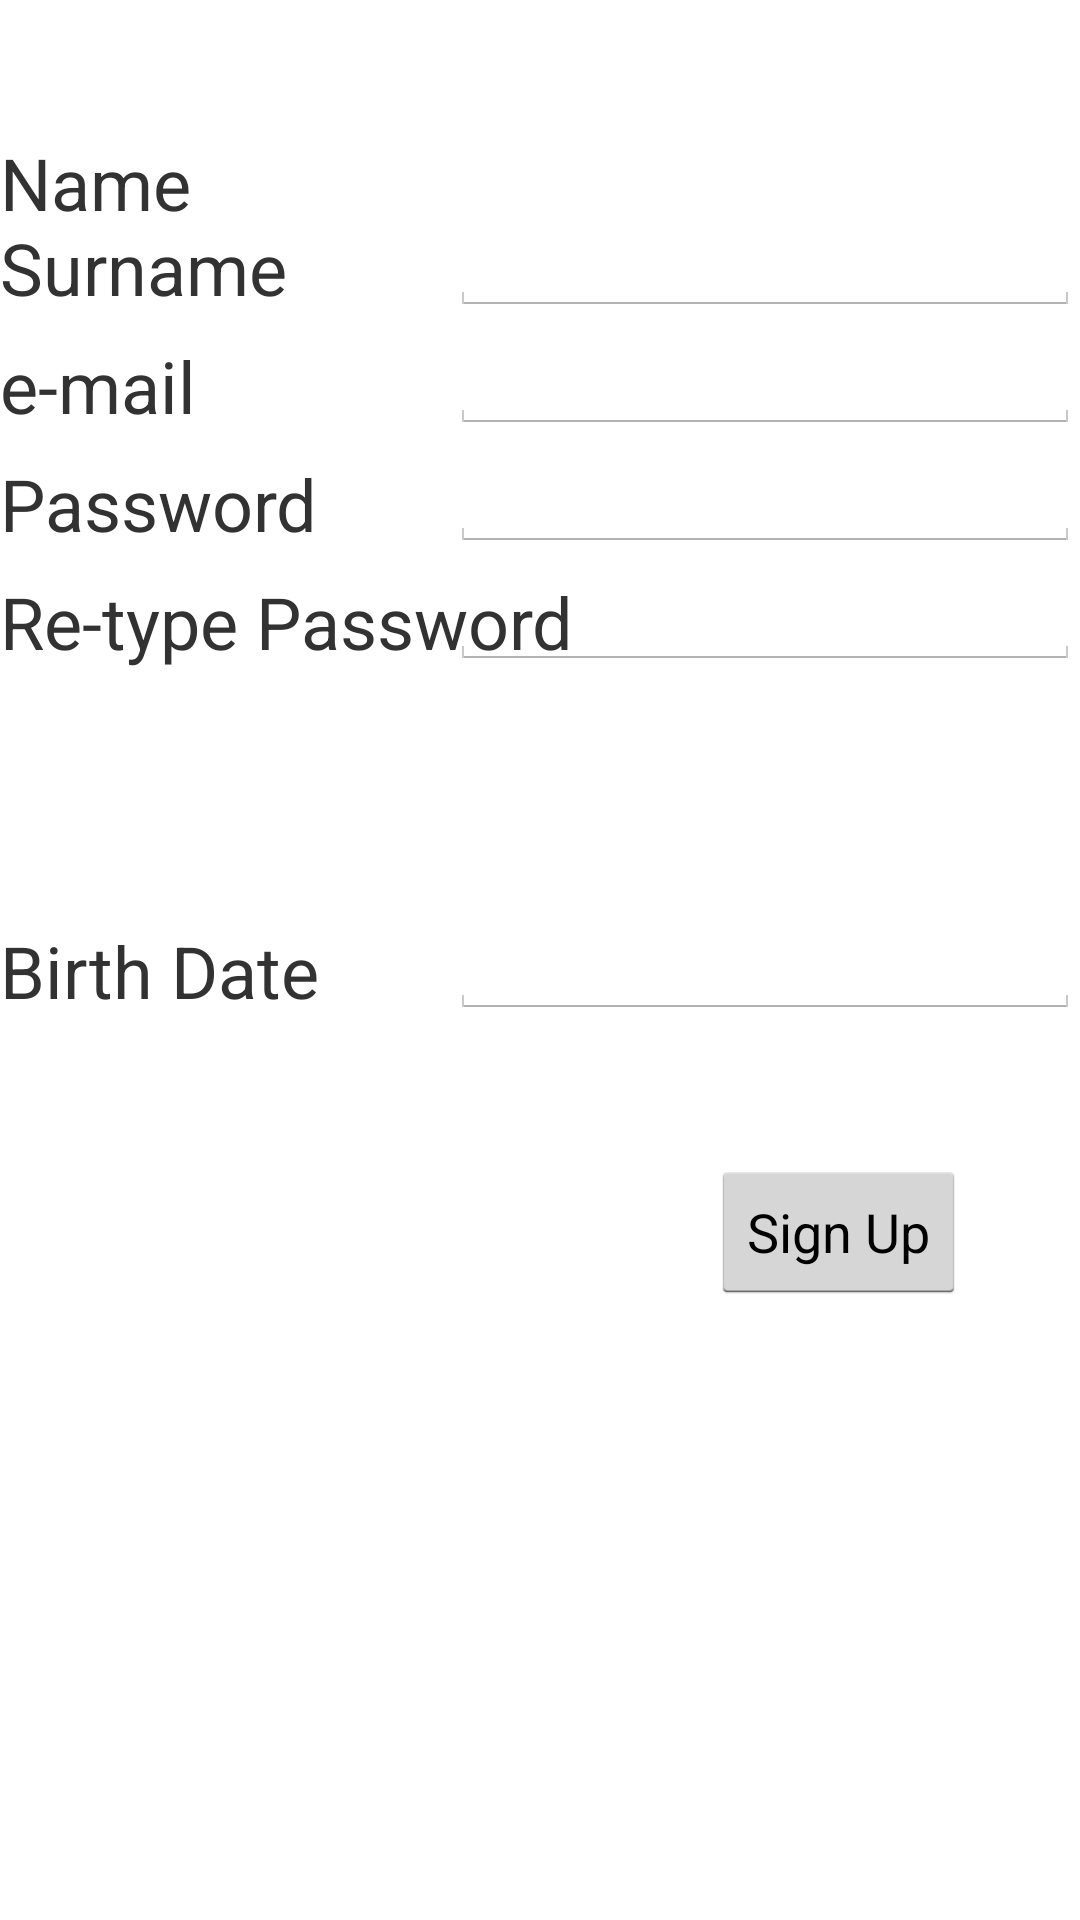

Produce the Android XML layout that renders to this screen, including the resource entries it uses.
<!-- AndroidManifest.xml: application theme AppTheme -->
<!-- res/layout/activity_create_user.xml -->
<RelativeLayout xmlns:android="http://schemas.android.com/apk/res/android"
    xmlns:tools="http://schemas.android.com/tools" android:id="@+id/container"
    android:layout_width="match_parent" android:layout_height="match_parent"
    tools:context="com.ozu.ozmo.example.CreateUserActivity" tools:ignore="MergeRootFrame" >

    <EditText
        android:layout_width="wrap_content"
        android:layout_height="wrap_content"
        android:inputType="textPersonName"
        android:ems="10"
        android:id="@+id/editText"
        android:layout_marginTop="66dp"
        android:layout_alignParentTop="true"
        android:layout_alignStart="@+id/editText2" />

    <EditText
        android:layout_width="wrap_content"
        android:layout_height="wrap_content"
        android:inputType="textEmailAddress"
        android:ems="10"
        android:id="@+id/editText2"
        android:layout_below="@+id/editText"
        android:layout_alignParentEnd="true" />

    <EditText
        android:layout_width="wrap_content"
        android:layout_height="wrap_content"
        android:inputType="textPassword"
        android:ems="10"
        android:id="@+id/editText3"
        android:layout_below="@+id/editText2"
        android:layout_alignStart="@+id/editText2" />

    <EditText
        android:layout_width="wrap_content"
        android:layout_height="wrap_content"
        android:inputType="textPassword"
        android:ems="10"
        android:id="@+id/editText4"
        android:layout_below="@+id/editText3"
        android:layout_alignStart="@+id/editText3" />

    <EditText
        android:layout_width="wrap_content"
        android:layout_height="wrap_content"
        android:inputType="date"
        android:ems="10"
        android:id="@+id/editText5"
        android:layout_centerVertical="true"
        android:layout_alignStart="@+id/editText4" />

    <TextView
        android:layout_width="wrap_content"
        android:layout_height="wrap_content"
        android:text="Name Surname"
        android:id="@+id/textView"
        android:textSize="24dp"
        android:layout_above="@+id/editText2"
        android:layout_toStartOf="@+id/editText" />

    <TextView
        android:layout_width="wrap_content"
        android:layout_height="wrap_content"
        android:text="e-mail"
        android:id="@+id/textView2"
        android:textSize="24dp"
        android:layout_alignBottom="@+id/editText2"
        android:layout_alignStart="@+id/textView" />

    <TextView
        android:layout_width="wrap_content"
        android:layout_height="wrap_content"
        android:text="Password"
        android:id="@+id/textView3"
        android:textSize="24dp"
        android:layout_alignBottom="@+id/editText3"
        android:layout_alignStart="@+id/textView2" />

    <TextView
        android:layout_width="wrap_content"
        android:layout_height="wrap_content"
        android:text="Re-type Password"
        android:id="@+id/textView4"
        android:textSize="24dp"
        android:layout_alignBottom="@+id/editText4"
        android:layout_alignStart="@+id/textView3" />

    <TextView
        android:layout_width="wrap_content"
        android:layout_height="wrap_content"
        android:text="Birth Date"
        android:id="@+id/textView5"
        android:textSize="24dp"
        android:layout_alignBottom="@+id/editText5"
        android:layout_alignStart="@+id/textView4" />

    <Button
        android:layout_width="wrap_content"
        android:layout_height="wrap_content"
        android:text="Sign Up"
        android:id="@+id/button2"
        android:layout_marginTop="47dp"
        android:layout_below="@+id/editText5"
        android:layout_toEndOf="@+id/textView4"
        android:layout_marginStart="46dp" />

</RelativeLayout>
<!-- resources referenced by this layout -->
<resources>
  <style name="AppTheme" parent="android:Theme.Holo.Light.DarkActionBar">
          
      </style>
</resources>
